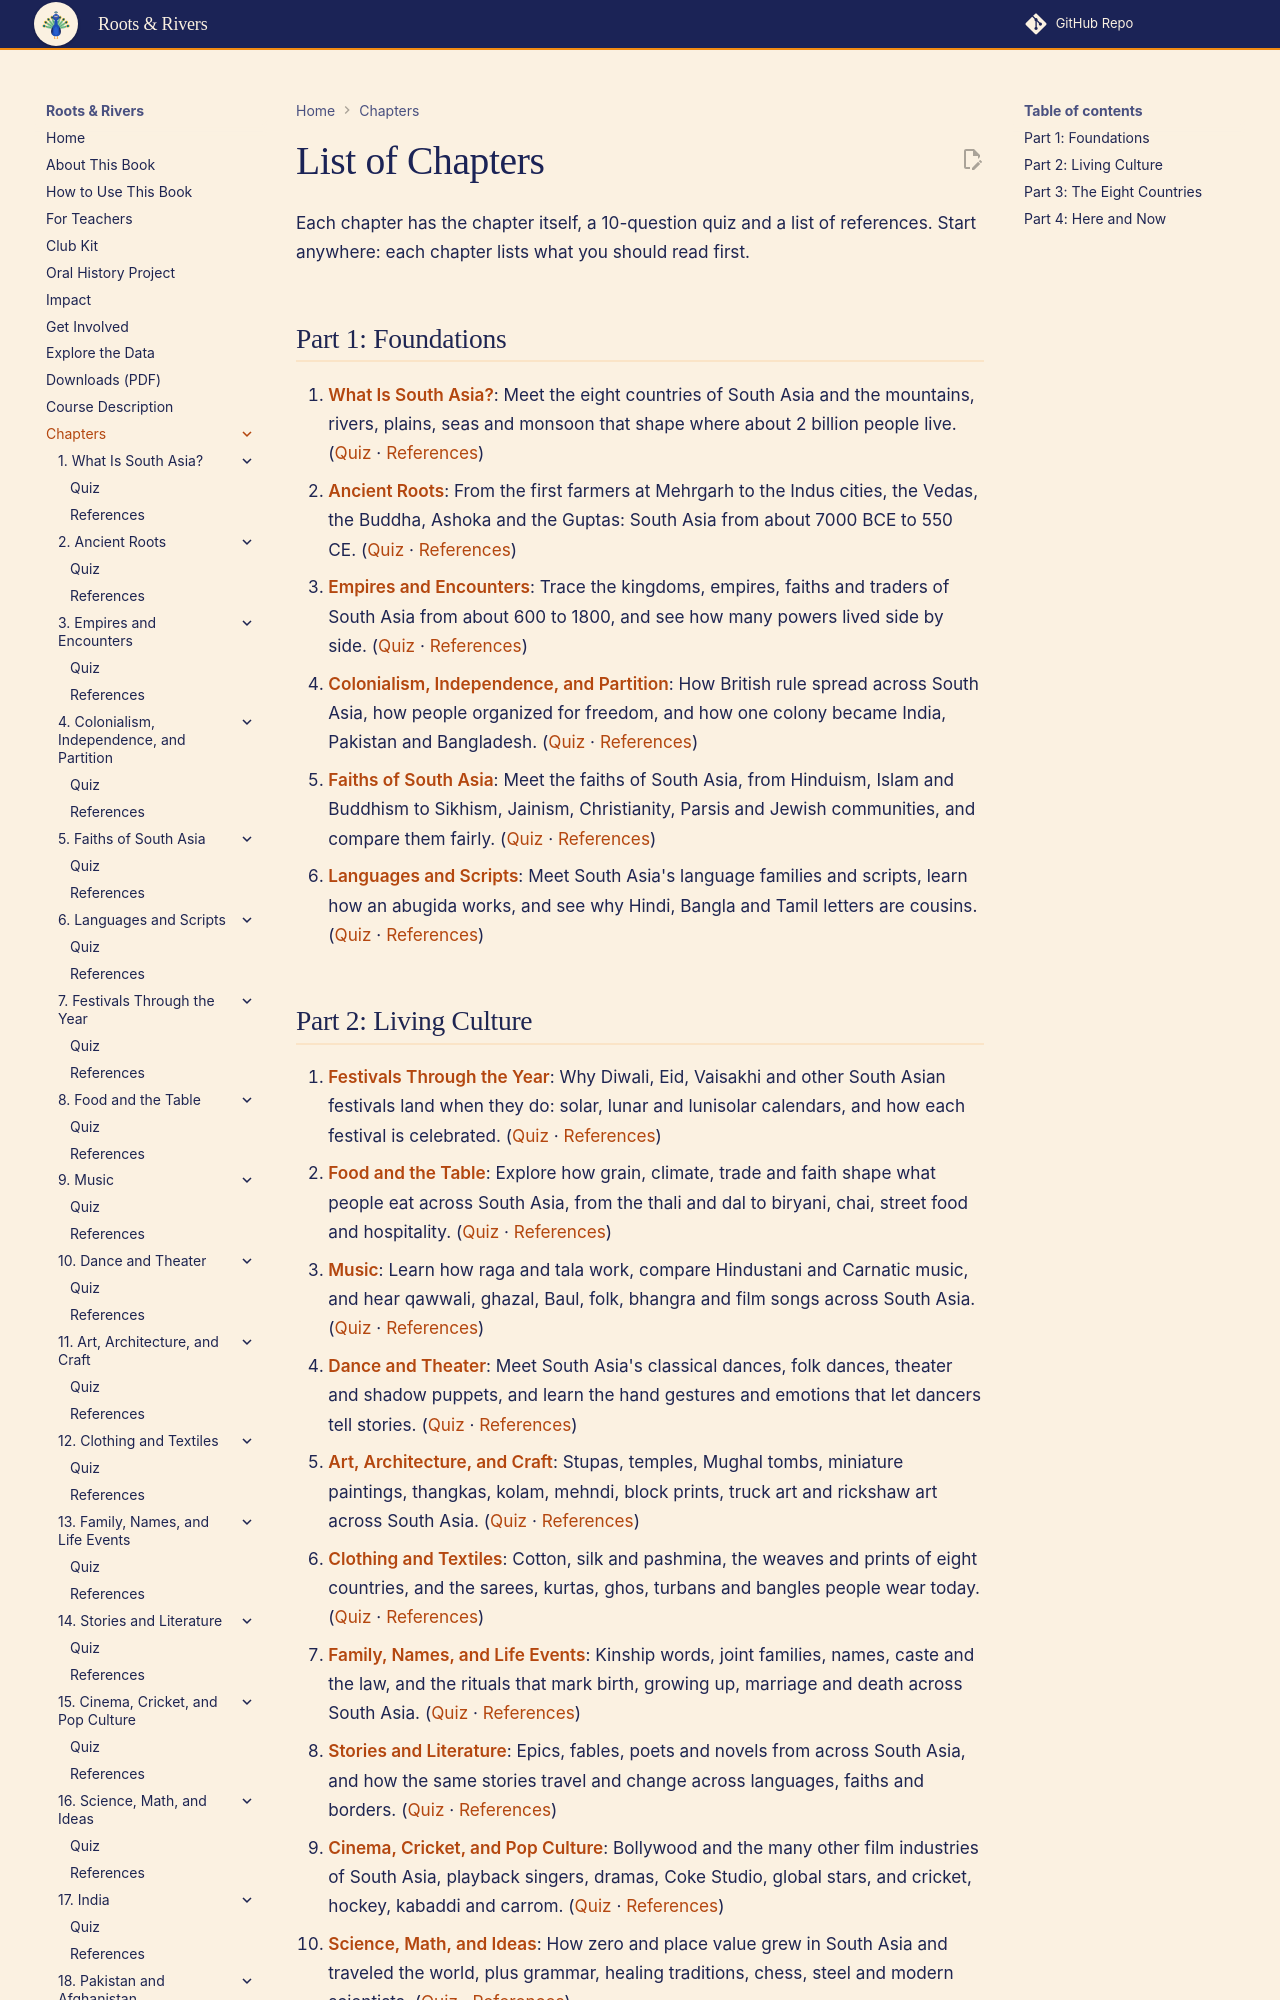

repository: aaryavvatts-lab/south-asian-culture-textbook · page: chapters/index.html · generator: mkdocs

---
title: "List of Chapters"
description: "All 22 chapters of Roots & Rivers with a one-line summary of each."
---

# List of Chapters

Each chapter has the chapter itself, a 10-question quiz and a list of references. Start anywhere: each chapter lists what you should read first.

## Part 1: Foundations

1. **[What Is South Asia?](01-what-is-south-asia/index.md)**: Meet the eight countries of South Asia and the mountains, rivers, plains, seas and monsoon that shape where about 2 billion people live. ([Quiz](01-what-is-south-asia/quiz.md) · [References](01-what-is-south-asia/references.md))
2. **[Ancient Roots](02-ancient-roots/index.md)**: From the first farmers at Mehrgarh to the Indus cities, the Vedas, the Buddha, Ashoka and the Guptas: South Asia from about 7000 BCE to 550 CE. ([Quiz](02-ancient-roots/quiz.md) · [References](02-ancient-roots/references.md))
3. **[Empires and Encounters](03-empires-and-encounters/index.md)**: Trace the kingdoms, empires, faiths and traders of South Asia from about 600 to 1800, and see how many powers lived side by side. ([Quiz](03-empires-and-encounters/quiz.md) · [References](03-empires-and-encounters/references.md))
4. **[Colonialism, Independence, and Partition](04-colonialism-and-partition/index.md)**: How British rule spread across South Asia, how people organized for freedom, and how one colony became India, Pakistan and Bangladesh. ([Quiz](04-colonialism-and-partition/quiz.md) · [References](04-colonialism-and-partition/references.md))
5. **[Faiths of South Asia](05-faiths-of-south-asia/index.md)**: Meet the faiths of South Asia, from Hinduism, Islam and Buddhism to Sikhism, Jainism, Christianity, Parsis and Jewish communities, and compare them fairly. ([Quiz](05-faiths-of-south-asia/quiz.md) · [References](05-faiths-of-south-asia/references.md))
6. **[Languages and Scripts](06-languages-and-scripts/index.md)**: Meet South Asia's language families and scripts, learn how an abugida works, and see why Hindi, Bangla and Tamil letters are cousins. ([Quiz](06-languages-and-scripts/quiz.md) · [References](06-languages-and-scripts/references.md))
